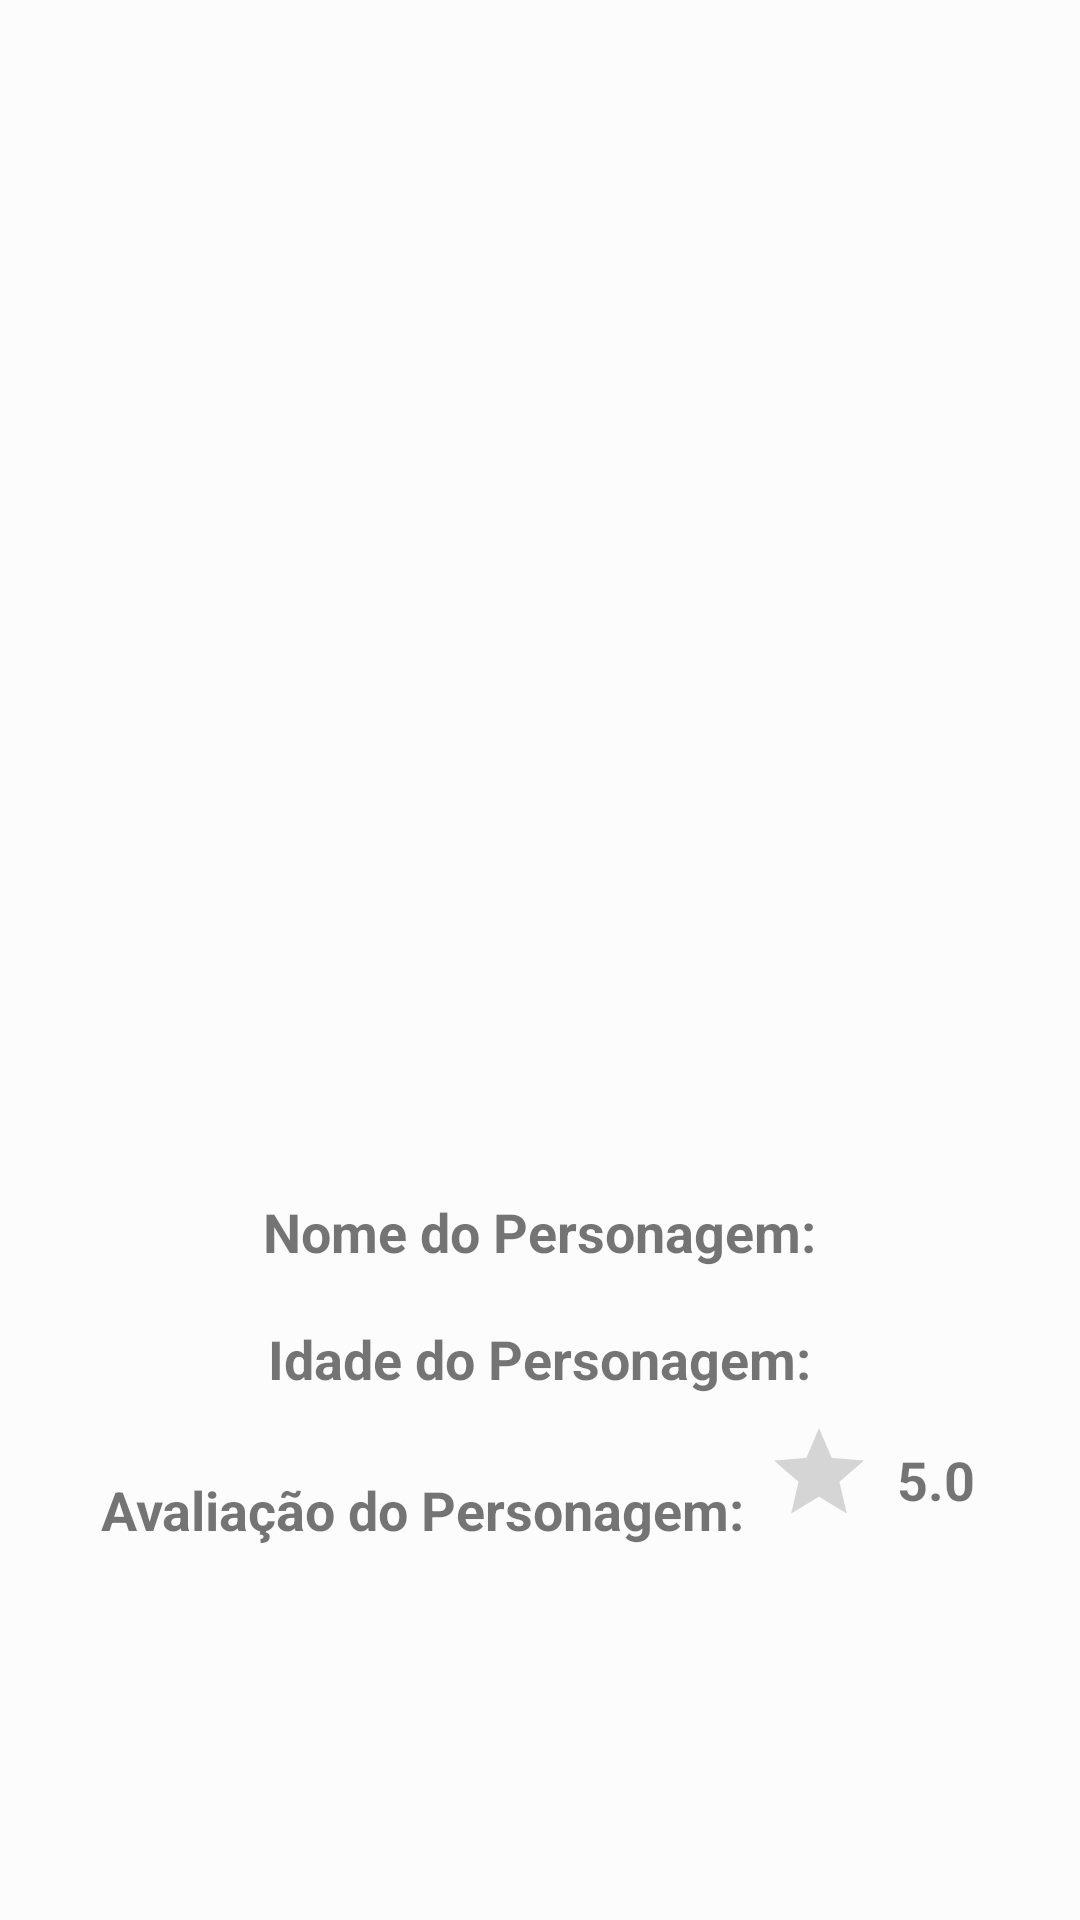

This screen was rendered from an Android layout file. Write that file and the resources it references.
<!-- AndroidManifest.xml: application theme Theme.AtvPAMPersonagensDeJogos -->
<!-- res/layout/personagens_layout.xml -->
<?xml version="1.0" encoding="utf-8"?>
<LinearLayout xmlns:android="http://schemas.android.com/apk/res/android"
    android:layout_width="match_parent"
    android:layout_height="match_parent"
    android:background="#fcfcfc"
    android:orientation="vertical"
    >

    <LinearLayout
        android:layout_width="match_parent"
        android:layout_height="match_parent"
        android:layout_marginTop="20dp"
        android:gravity="center"
        android:orientation="vertical">

        <ImageView
            android:id="@+id/id_ImagePersonagens"
            android:layout_width="200dp"
            android:layout_height="250dp"
            android:background="@drawable/ellie_tlou"
            android:scaleType="centerCrop" />

        <TextView
            android:id="@+id/NomePersonagem"
            android:layout_width="wrap_content"
            android:layout_height="wrap_content"
            android:layout_marginTop="10dp"
            android:text="Nome do Personagem:"
            android:textSize="18sp"
            android:textStyle="bold" />

        <TextView
            android:id="@+id/txtIdCategoria"
            android:layout_width="wrap_content"
            android:layout_height="wrap_content"
            android:layout_marginTop="10dp"
            android:gravity="center_horizontal"
            android:padding="8dp"
            android:textSize="18sp"
            android:textStyle="bold"
            android:text="Idade do Personagem:" />

        <LinearLayout
            android:layout_width="wrap_content"
            android:layout_height="wrap_content"
            android:gravity="center_horizontal"
            android:orientation="horizontal">

            <TextView
                android:id="@+id/idAvaliação"
                android:layout_width="wrap_content"
                android:layout_height="wrap_content"
                android:layout_marginTop="10dp"
                android:gravity="center_horizontal"
                android:padding="7dp"
                android:textStyle="bold"
                android:textSize="18sp"
                android:text="Avaliação do Personagem:"
                 />

            <RatingBar
                android:id="@+id/RatingBarPersonagem"
                style="@style/Widget.AppCompat.RatingBar.Indicator"
                android:layout_width="wrap_content"
                android:layout_height="wrap_content"
                android:numStars="1"
                android:stepSize="1" />

            <TextView
                android:id="@+id/NotaPersonagem"
                android:layout_width="wrap_content"
                android:layout_height="wrap_content"
                android:gravity="center_horizontal"
                android:padding="8dp"
                android:textStyle="bold"
                android:text="5.0"
                android:textAlignment="inherit"
                android:textSize="18sp" />
        </LinearLayout>

    </LinearLayout>


</LinearLayout>
<!-- resources referenced by this layout -->
<resources>
  <style name="Theme.AtvPAMPersonagensDeJogos" parent="Theme.MaterialComponents.DayNight.DarkActionBar">
          
          <item name="colorPrimary">@color/purple_500</item>
          <item name="colorPrimaryVariant">@color/purple_700</item>
          <item name="colorOnPrimary">@color/white</item>
          
          <item name="colorSecondary">@color/teal_200</item>
          <item name="colorSecondaryVariant">@color/teal_700</item>
          <item name="colorOnSecondary">@color/black</item>
          
          <item name="android:statusBarColor" tools:targetApi="l">?attr/colorPrimaryVariant</item>
          
      </style>
  <!-- not gathered from this repository: default colours our renderer supplied (Android Studio template values) -->
  <color name="purple_500">#FF6200EE</color>
  <color name="purple_700">#FF3700B3</color>
  <color name="teal_200">#FF03DAC5</color>
  <color name="teal_700">#FF018786</color>
  <color name="black">#FF000000</color>
  <color name="white">#FFFFFFFF</color>
</resources>
